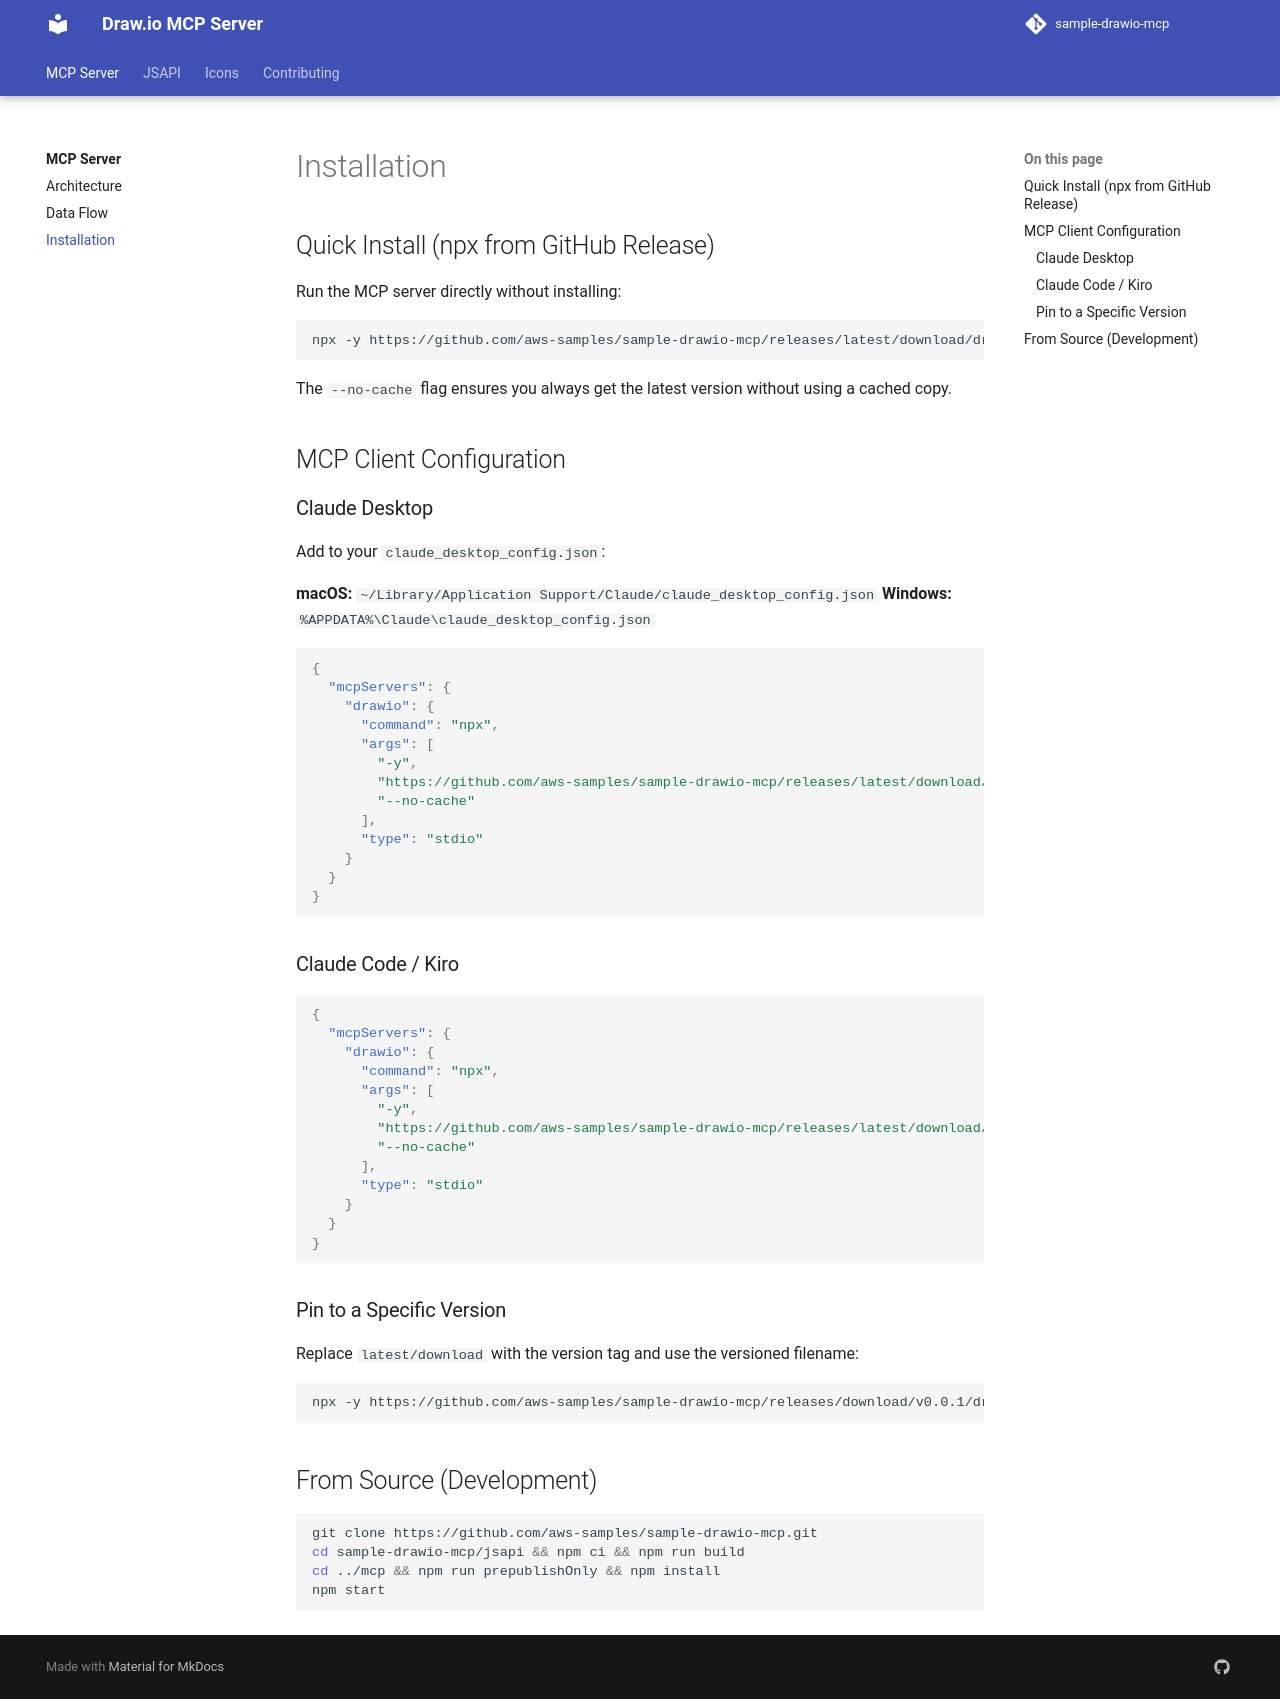

repository: aws-samples/sample-drawio-mcp · page: mcp/INSTALLATION/index.html · generator: mkdocs

# Installation

## Quick Install (npx from GitHub Release)

Run the MCP server directly without installing:

```bash
npx -y https://github.com/aws-samples/sample-drawio-mcp/releases/latest/download/drawio-mcp-server-latest.tgz --no-cache
```

The `--no-cache` flag ensures you always get the latest version without using a cached copy.

## MCP Client Configuration

### Claude Desktop

Add to your `claude_desktop_config.json`:

**macOS:** `~/Library/Application Support/Claude/claude_desktop_config.json`
**Windows:** `%APPDATA%\Claude\claude_desktop_config.json`

```json
{
  "mcpServers": {
    "drawio": {
      "command": "npx",
      "args": [
        "-y",
        "https://github.com/aws-samples/sample-drawio-mcp/releases/latest/download/drawio-mcp-server-latest.tgz",
        "--no-cache"
      ],
      "type": "stdio"
    }
  }
}
```

### Claude Code / Kiro

```json
{
  "mcpServers": {
    "drawio": {
      "command": "npx",
      "args": [
        "-y",
        "https://github.com/aws-samples/sample-drawio-mcp/releases/latest/download/drawio-mcp-server-latest.tgz",
        "--no-cache"
      ],
      "type": "stdio"
    }
  }
}
```

### Pin to a Specific Version

Replace `latest/download` with the version tag and use the versioned filename:

```bash
npx -y https://github.com/aws-samples/sample-drawio-mcp/releases/download/v0.0.1/drawio-mcp-server-0.0.1.tgz
```

## From Source (Development)

```bash
git clone https://github.com/aws-samples/sample-drawio-mcp.git
cd sample-drawio-mcp/jsapi && npm ci && npm run build
cd ../mcp && npm run prepublishOnly && npm install
npm start
```
